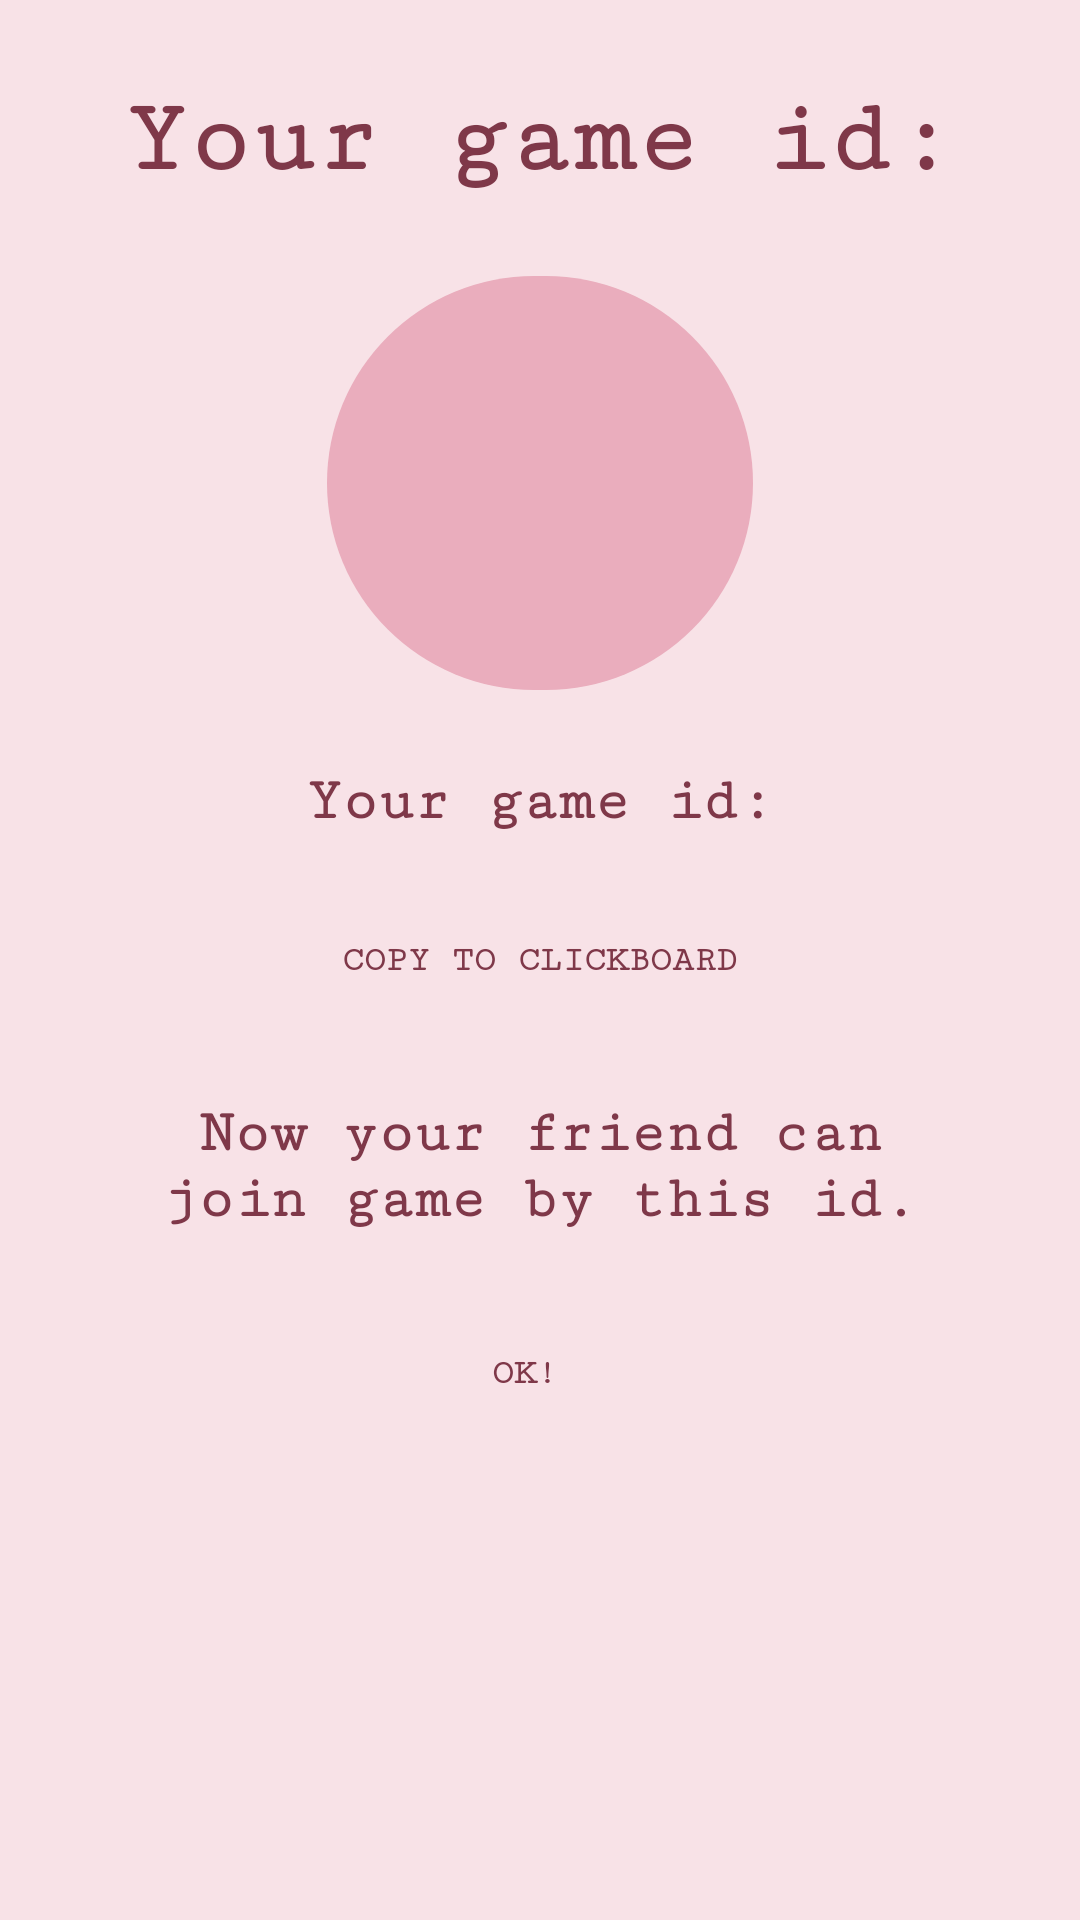

Write the Android layout XML for this screen, with the resource values it uses.
<!-- AndroidManifest.xml: application theme AppTheme.NoActionBar -->
<!-- res/layout/game_id_layout.xml -->
<?xml version="1.0" encoding="utf-8"?>
<androidx.constraintlayout.widget.ConstraintLayout xmlns:android="http://schemas.android.com/apk/res/android"
    xmlns:app="http://schemas.android.com/apk/res-auto"
    android:id="@+id/game_id_holder"
    android:layout_width="match_parent"
    android:layout_height="match_parent"
    android:background="@color/colorPrimaryLight"
    android:padding="20dp">

    <RelativeLayout
        android:id="@+id/image_holder_id_view"
        android:layout_width="0dp"
        android:layout_height="0dp"
        android:layout_marginBottom="20dp"
        android:background="@drawable/round_layout_draw"
        android:padding="20dp"
        app:layout_constraintBottom_toTopOf="@id/game_id_view"
        app:layout_constraintDimensionRatio="1"
        app:layout_constraintEnd_toEndOf="parent"
        app:layout_constraintHeight_percent=".25"
        app:layout_constraintStart_toStartOf="parent">

        <ImageView
            android:id="@+id/imageView5"
            android:layout_width="wrap_content"
            android:layout_height="wrap_content"
            android:layout_centerInParent="true"
            android:contentDescription="@string/app_name"
            android:src="@drawable/kitty" />
    </RelativeLayout>

    <Button
        android:id="@+id/game_id_getting_ok"
        style="@style/MainButtonStyle"
        android:layout_width="wrap_content"
        android:layout_height="wrap_content"
        android:layout_marginEnd="10dp"
        android:fontFamily="serif-monospace"
        android:padding="20dp"
        android:text="@string/ok"
        android:textStyle="bold"
        app:layout_constraintEnd_toEndOf="parent"
        app:layout_constraintStart_toStartOf="parent"
        app:layout_constraintTop_toBottomOf="@id/info_game_id" />

    <Button
        android:id="@+id/copy_to_clipboard"
        style="@style/MainButtonStyle"
        android:layout_width="wrap_content"
        android:layout_height="wrap_content"
        android:layout_margin="20dp"
        android:layout_marginEnd="10dp"
        android:fontFamily="serif-monospace"
        android:padding="20dp"
        android:text="@string/copy"
        android:textStyle="bold"
        app:layout_constraintBottom_toBottomOf="parent"
        app:layout_constraintEnd_toEndOf="parent"
        app:layout_constraintStart_toStartOf="parent"
        app:layout_constraintTop_toTopOf="parent" />

    <TextView
        android:id="@+id/title_game_id"
        android:layout_width="wrap_content"
        android:layout_height="wrap_content"
        android:layout_marginBottom="20dp"
        android:fontFamily="serif-monospace"
        android:text="@string/game_id_title"
        android:textColor="@color/colorPrimaryDarkest"
        android:textSize="35sp"
        android:textStyle="bold"
        app:layout_constraintBottom_toTopOf="@id/image_holder_id_view"
        app:layout_constraintEnd_toEndOf="parent"
        app:layout_constraintStart_toStartOf="parent" />

    <TextView
        android:id="@+id/game_id_view"
        android:layout_width="wrap_content"
        android:layout_height="wrap_content"
        android:layout_marginBottom="15dp"
        android:fontFamily="serif-monospace"
        android:gravity="center"
        android:text="@string/game_id_title"
        android:textColor="@color/colorPrimaryDarkest"
        android:textSize="20sp"
        android:textStyle="bold"
        app:layout_constraintBottom_toTopOf="@id/copy_to_clipboard"
        app:layout_constraintEnd_toEndOf="parent"
        app:layout_constraintStart_toStartOf="parent" />

    <TextView
        android:id="@+id/info_game_id"
        android:layout_width="wrap_content"
        android:layout_height="wrap_content"
        android:fontFamily="serif-monospace"
        android:gravity="center"
        android:padding="20dp"
        android:text="@string/copy_id"
        android:textColor="@color/colorPrimaryDarkest"
        android:textSize="20sp"
        android:textStyle="bold"
        app:layout_constraintEnd_toEndOf="parent"
        app:layout_constraintStart_toStartOf="parent"
        app:layout_constraintTop_toBottomOf="@id/copy_to_clipboard" />

</androidx.constraintlayout.widget.ConstraintLayout>
<!-- resources referenced by this layout -->
<resources>
  <color name="colorPrimaryDarkest">#7F3849</color>
  <color name="colorPrimaryLight">#F8E2E7</color>
  <!-- drawable round_layout_draw (drawable-v24) -->
  <?xml version="1.0" encoding="utf-8"?>
  <inset xmlns:android="http://schemas.android.com/apk/res/android"
      android:insetBottom="6dp"
      android:insetLeft="4dp"
      android:insetRight="4dp"
      android:insetTop="6dp">
      <ripple android:color="?attr/colorControlHighlight">
          <item>
              <shape android:shape="rectangle"
                  android:tint="#eaadbd">
                  <corners android:radius="250dp"/>
                  <solid android:color="#db92a2"/>
              </shape>
          </item>
      </ripple>
  </inset>
  <string name="app_name">Battleship Game</string>
  <string name="copy">Copy to clickboard</string>
  <string name="copy_id">Now your friend can join game by this id.</string>
  <string name="game_id_title">Your game id:</string>
  <string name="ok">OK!</string>
  <style name="MainButtonStyle" parent="Widget.AppCompat.Button">
          <item name="android:background">@drawable/rounded_button</item>
          <item name="android:textSize">12sp</item>
          <item name="android:textColor">@color/colorPrimaryDarkest</item>
      </style>
  <style name="AppTheme.NoActionBar" parent="Theme.AppCompat.Light.NoActionBar">
          
          <item name="colorPrimary">@color/colorPrimary</item>
          <item name="colorPrimaryDark">@color/colorPrimaryDark</item>
          <item name="colorAccent">@color/colorAccent</item>
      </style>
  <color name="colorPrimary">#EA9FB3</color>
  <color name="colorPrimaryDark">#D87D94</color>
  <color name="colorAccent">#CC5976</color>
</resources>
